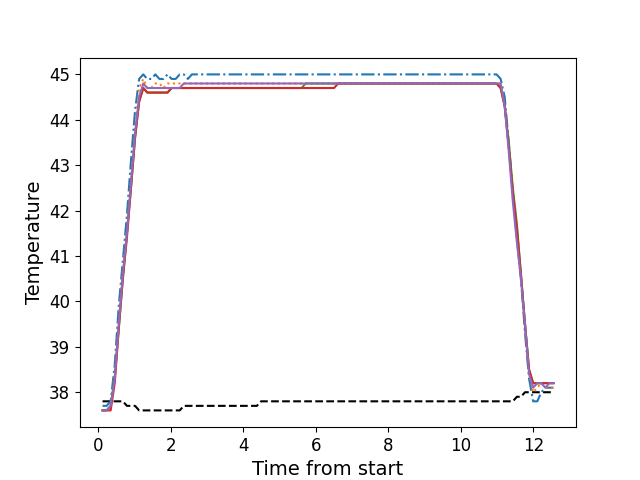

Data behind this chart, as committed beside it:
, times, neutral, z1, z2, z3, z4, z5
0, 0.1136, 37.8, 37.7, 37.6, 37.6, 37.6, 37.6
1, 0.2262, 37.8, 37.7, 37.6, 37.6, 37.6, 37.6
2, 0.3379, 37.8, 37.8, 37.7, 37.7, 37.6, 37.7
3, 0.45, 37.8, 38.6, 38.4, 38.3, 38.2, 38.3
4, 0.561, 37.8, 39.9, 39.6, 39.4, 39.4, 39.5
5, 0.6737, 37.8, 40.9, 40.7, 40.5, 40.5, 40.6
6, 0.7863, 37.7, 41.9, 41.6, 41.5, 41.4, 41.5
7, 0.8979, 37.7, 43.1, 42.7, 42.5, 42.5, 42.6
8, 1.01, 37.7, 44.2, 43.8, 43.6, 43.6, 43.7
9, 1.123, 37.6, 44.9, 44.7, 44.4, 44.4, 44.5
10, 1.237, 37.6, 45.0, 44.9, 44.7, 44.7, 44.8
11, 1.347, 37.6, 44.9, 44.7, 44.6, 44.6, 44.7
12, 1.458, 37.6, 44.9, 44.7, 44.6, 44.6, 44.7
13, 1.57, 37.6, 45.0, 44.8, 44.6, 44.6, 44.7
14, 1.683, 37.6, 44.9, 44.8, 44.6, 44.6, 44.7
15, 1.795, 37.6, 44.9, 44.7, 44.6, 44.6, 44.7
16, 1.907, 37.6, 45.0, 44.8, 44.6, 44.6, 44.7
17, 2.019, 37.6, 44.9, 44.8, 44.7, 44.7, 44.7
18, 2.131, 37.6, 44.9, 44.8, 44.7, 44.7, 44.7
19, 2.243, 37.6, 45.0, 44.8, 44.7, 44.7, 44.7
20, 2.355, 37.7, 45.0, 44.8, 44.7, 44.7, 44.8
21, 2.467, 37.7, 44.9, 44.8, 44.7, 44.7, 44.8
22, 2.579, 37.7, 45.0, 44.8, 44.7, 44.7, 44.8
23, 2.692, 37.7, 45.0, 44.8, 44.7, 44.7, 44.8
24, 2.803, 37.7, 45.0, 44.8, 44.7, 44.7, 44.8
25, 2.916, 37.7, 45.0, 44.8, 44.7, 44.7, 44.8
26, 3.028, 37.7, 45.0, 44.8, 44.7, 44.7, 44.8
27, 3.139, 37.7, 45.0, 44.8, 44.7, 44.7, 44.8
28, 3.252, 37.7, 45.0, 44.8, 44.7, 44.7, 44.8
29, 3.364, 37.7, 45.0, 44.8, 44.7, 44.7, 44.8
30, 3.476, 37.7, 45.0, 44.8, 44.7, 44.7, 44.8
31, 3.588, 37.7, 45.0, 44.8, 44.7, 44.7, 44.8
32, 3.7, 37.7, 45.0, 44.8, 44.7, 44.7, 44.8
33, 3.812, 37.7, 45.0, 44.8, 44.7, 44.7, 44.8
34, 3.924, 37.7, 45.0, 44.8, 44.7, 44.7, 44.8
35, 4.036, 37.7, 45.0, 44.8, 44.7, 44.7, 44.8
36, 4.148, 37.7, 45.0, 44.8, 44.7, 44.7, 44.8
37, 4.261, 37.7, 45.0, 44.8, 44.7, 44.7, 44.8
38, 4.372, 37.7, 45.0, 44.8, 44.7, 44.7, 44.8
39, 4.485, 37.8, 45.0, 44.8, 44.7, 44.7, 44.8
40, 4.596, 37.8, 45.0, 44.8, 44.7, 44.7, 44.8
41, 4.709, 37.8, 45.0, 44.8, 44.7, 44.7, 44.8
42, 4.821, 37.8, 45.0, 44.8, 44.7, 44.7, 44.8
43, 4.932, 37.8, 45.0, 44.8, 44.7, 44.7, 44.8
44, 5.045, 37.8, 45.0, 44.8, 44.7, 44.7, 44.8
45, 5.157, 37.8, 45.0, 44.8, 44.7, 44.7, 44.8
46, 5.269, 37.8, 45.0, 44.8, 44.7, 44.7, 44.8
47, 5.382, 37.8, 45.0, 44.8, 44.7, 44.7, 44.8
48, 5.493, 37.8, 45.0, 44.8, 44.7, 44.7, 44.8
49, 5.605, 37.8, 45.0, 44.8, 44.7, 44.7, 44.8
50, 5.717, 37.8, 45.0, 44.8, 44.8, 44.7, 44.8
51, 5.829, 37.8, 45.0, 44.8, 44.8, 44.7, 44.8
52, 5.941, 37.8, 45.0, 44.8, 44.8, 44.7, 44.8
53, 6.054, 37.8, 45.0, 44.8, 44.8, 44.7, 44.8
54, 6.166, 37.8, 45.0, 44.8, 44.8, 44.7, 44.8
55, 6.277, 37.8, 45.0, 44.8, 44.8, 44.7, 44.8
56, 6.39, 37.8, 45.0, 44.8, 44.8, 44.7, 44.8
57, 6.501, 37.8, 45.0, 44.8, 44.8, 44.7, 44.8
58, 6.614, 37.8, 45.0, 44.8, 44.8, 44.8, 44.8
59, 6.726, 37.8, 45.0, 44.8, 44.8, 44.8, 44.8
... 52 more rows
